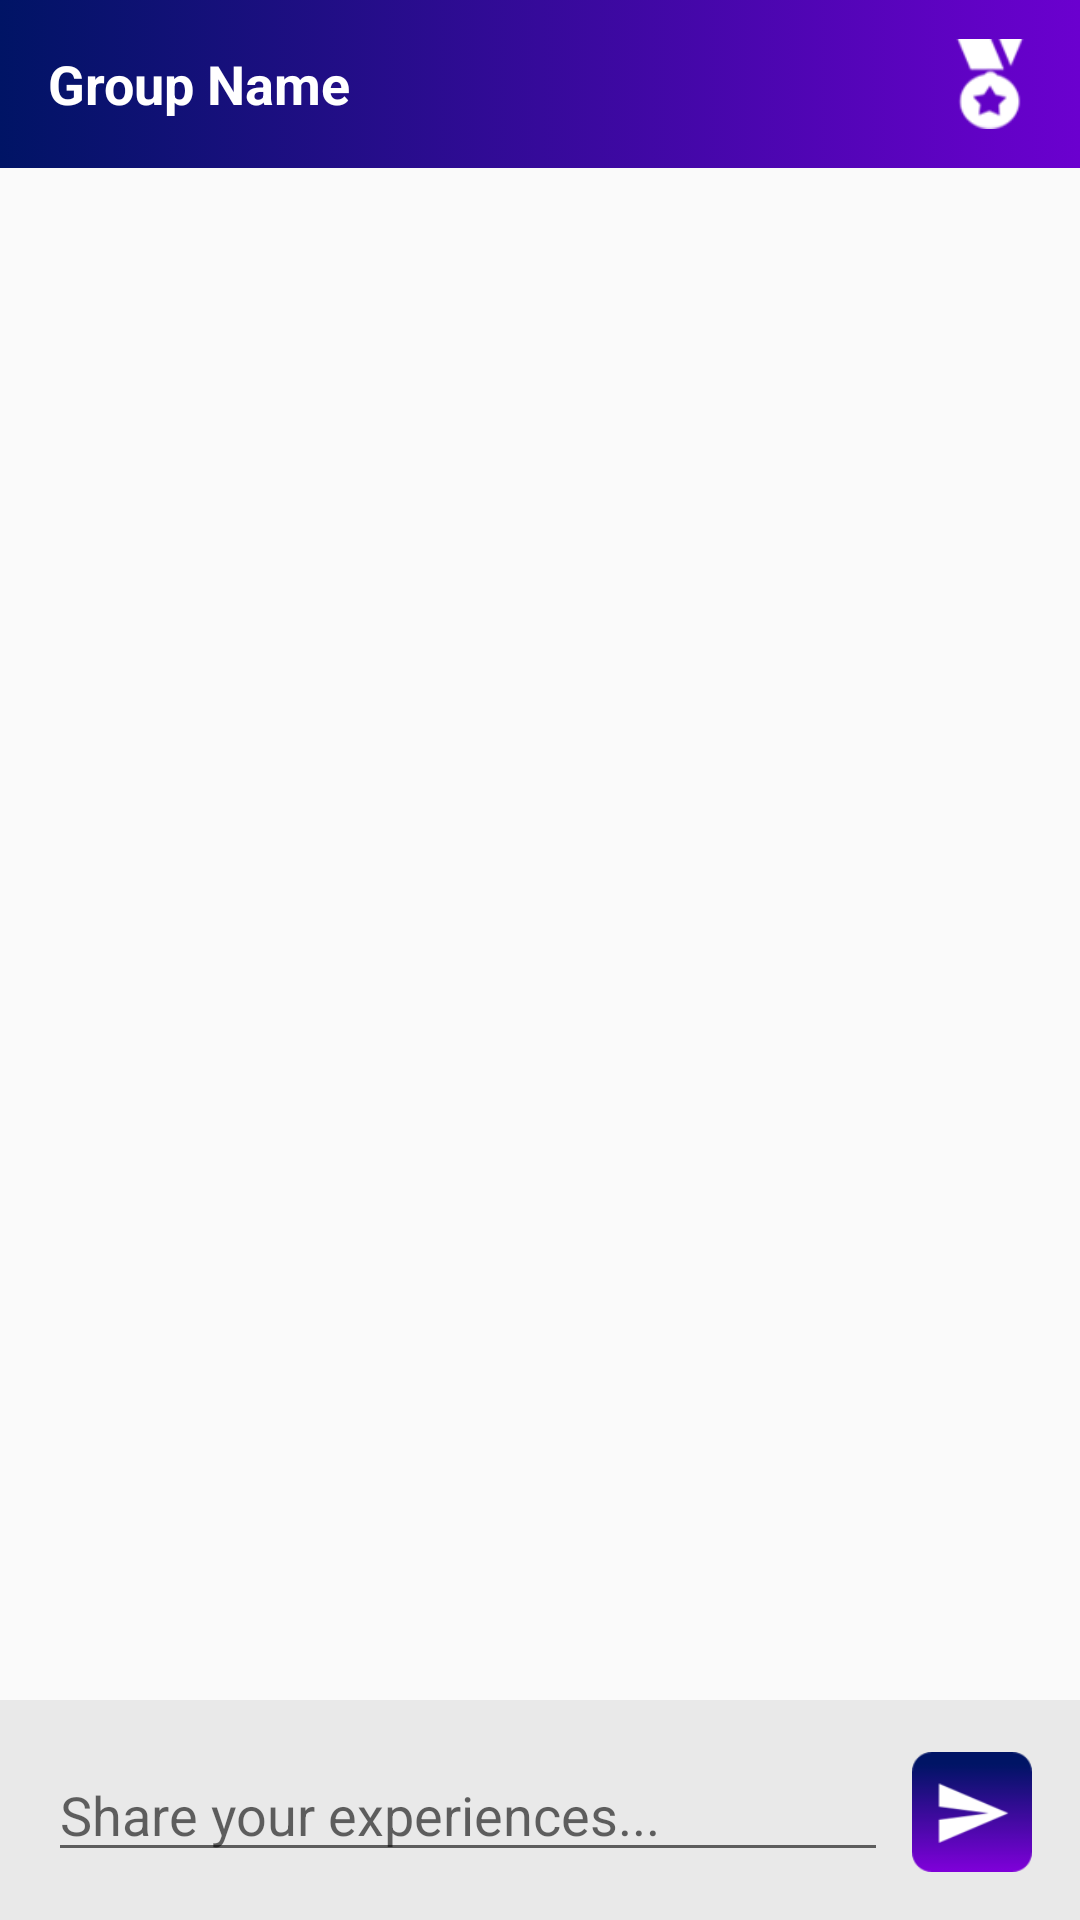

The Android layout XML behind this screen, and the referenced resources:
<!-- AndroidManifest.xml: application theme AppTheme -->
<!-- res/layout/activity_group_data.xml -->
<?xml version="1.0" encoding="utf-8"?>
<android.support.constraint.ConstraintLayout xmlns:android="http://schemas.android.com/apk/res/android"
    xmlns:app="http://schemas.android.com/apk/res-auto"
    xmlns:tools="http://schemas.android.com/tools"
    android:layout_width="match_parent"
    android:layout_height="match_parent"
    tools:context=".GroupData">

    <android.support.v7.widget.Toolbar
        android:id="@+id/GD_toolbar"
        android:layout_width="0dp"
        android:layout_height="wrap_content"
        android:background="@drawable/purple_toolbar"
        android:minHeight="?attr/actionBarSize"
        android:theme="?attr/actionBarTheme"
        app:layout_constraintEnd_toEndOf="parent"
        app:layout_constraintHorizontal_bias="1.0"
        app:layout_constraintStart_toStartOf="parent"
        app:layout_constraintTop_toTopOf="parent">

        <TextView
            android:id="@+id/GD_groupTitle"
            android:layout_width="wrap_content"
            android:layout_height="wrap_content"
            android:text="Group Name"
            android:textColor="@android:color/white"
            android:textSize="18sp"
            android:textStyle="bold"
            tools:layout_editor_absoluteX="16dp"
            tools:layout_editor_absoluteY="19dp" />

        <ImageButton
            android:id="@+id/GD_taskButton"
            android:layout_width="30dp"
            android:layout_height="30dp"
            android:layout_alignParentEnd="true"
            android:layout_gravity="right|center_vertical|center|end"
            android:layout_marginHorizontal="15dp"
            android:background="@drawable/medal"
            tools:layout_editor_absoluteX="354dp"
            tools:layout_editor_absoluteY="13dp" />
    </android.support.v7.widget.Toolbar>

    <ScrollView
        android:layout_width="0dp"
        android:layout_height="0dp"
        app:layout_constraintBottom_toTopOf="@+id/constraintLayout"
        app:layout_constraintEnd_toEndOf="parent"
        app:layout_constraintHorizontal_bias="0.0"
        app:layout_constraintStart_toStartOf="parent"
        app:layout_constraintTop_toBottomOf="@+id/GD_toolbar">

        <LinearLayout
            android:id="@+id/GD_holder"
            android:layout_width="match_parent"
            android:layout_height="wrap_content"
            android:orientation="vertical" />
    </ScrollView>

    <android.support.constraint.ConstraintLayout
        android:id="@+id/constraintLayout"
        android:layout_width="match_parent"
        android:layout_height="wrap_content"
        android:background="@color/statsBottom"
        app:layout_constraintBottom_toBottomOf="parent"
        app:layout_constraintEnd_toEndOf="parent"
        app:layout_constraintStart_toStartOf="parent">

        <EditText
            android:id="@+id/GD_write"
            android:layout_width="0dp"
            android:layout_height="wrap_content"
            android:layout_marginBottom="16dp"
            android:layout_marginEnd="8dp"
            android:layout_marginStart="16dp"
            android:layout_marginTop="16dp"
            android:ems="10"
            android:hint="Share your experiences..."
            android:inputType="textMultiLine"
            app:layout_constraintBottom_toBottomOf="parent"
            app:layout_constraintEnd_toStartOf="@+id/GD_submit"
            app:layout_constraintHorizontal_bias="0.0"
            app:layout_constraintStart_toStartOf="parent"
            app:layout_constraintTop_toTopOf="parent" />

        <ImageButton
            android:id="@+id/GD_submit"
            android:layout_width="40dp"
            android:layout_height="40dp"
            android:layout_marginBottom="16dp"
            android:layout_marginEnd="16dp"
            android:layout_marginTop="16dp"
            android:background="@drawable/send"
            app:layout_constraintBottom_toBottomOf="parent"
            app:layout_constraintEnd_toEndOf="parent"
            app:layout_constraintTop_toTopOf="parent"
            app:layout_constraintVertical_bias="1.0" />
    </android.support.constraint.ConstraintLayout>

</android.support.constraint.ConstraintLayout>
<!-- resources referenced by this layout -->
<resources>
  <color name="statsBottom">#e9e9e9</color>
  <!-- drawable medal: png bitmap (drawable, 2095 bytes) -->
  <!-- drawable purple_toolbar (drawable) -->
  <?xml version="1.0" encoding="utf-8"?>
  <selector xmlns:android="http://schemas.android.com/apk/res/android">
      <item>
          <shape>
              <gradient
                  android:angle="180"
                  android:startColor="#6b00cf"
                  android:endColor="#001465"
                  android:type="linear" />
          </shape>
      </item>
  </selector>
  <!-- drawable send: png bitmap (drawable, 3271 bytes) -->
  <style name="AppTheme" parent="Theme.AppCompat.Light.NoActionBar">
          
          <item name="colorPrimary">@color/colorPrimary</item>
          <item name="colorPrimaryDark">@color/colorPrimaryDark</item>
          <item name="colorAccent">@color/colorAccent</item>
          <item name="actionOverflowButtonStyle">@style/OptionsButtonStyle</item>
          <item name="android:buttonStyle">@style/HabitButtonStyle</item>
      </style>
  <color name="colorPrimary">#3f51b5</color>
  <color name="colorPrimaryDark">#000000</color>
  <color name="colorAccent">#ff4081</color>
  <style name="OptionsButtonStyle" parent="Widget.AppCompat.ActionButton.Overflow">
          <item name="android:tint">#ffffff</item>
      </style>
  <style name="HabitButtonStyle" parent="Widget.AppCompat.Button">
          <item name="android:minHeight">0dp</item>
          <item name="android:minWidth">0dp</item>
      </style>
</resources>
